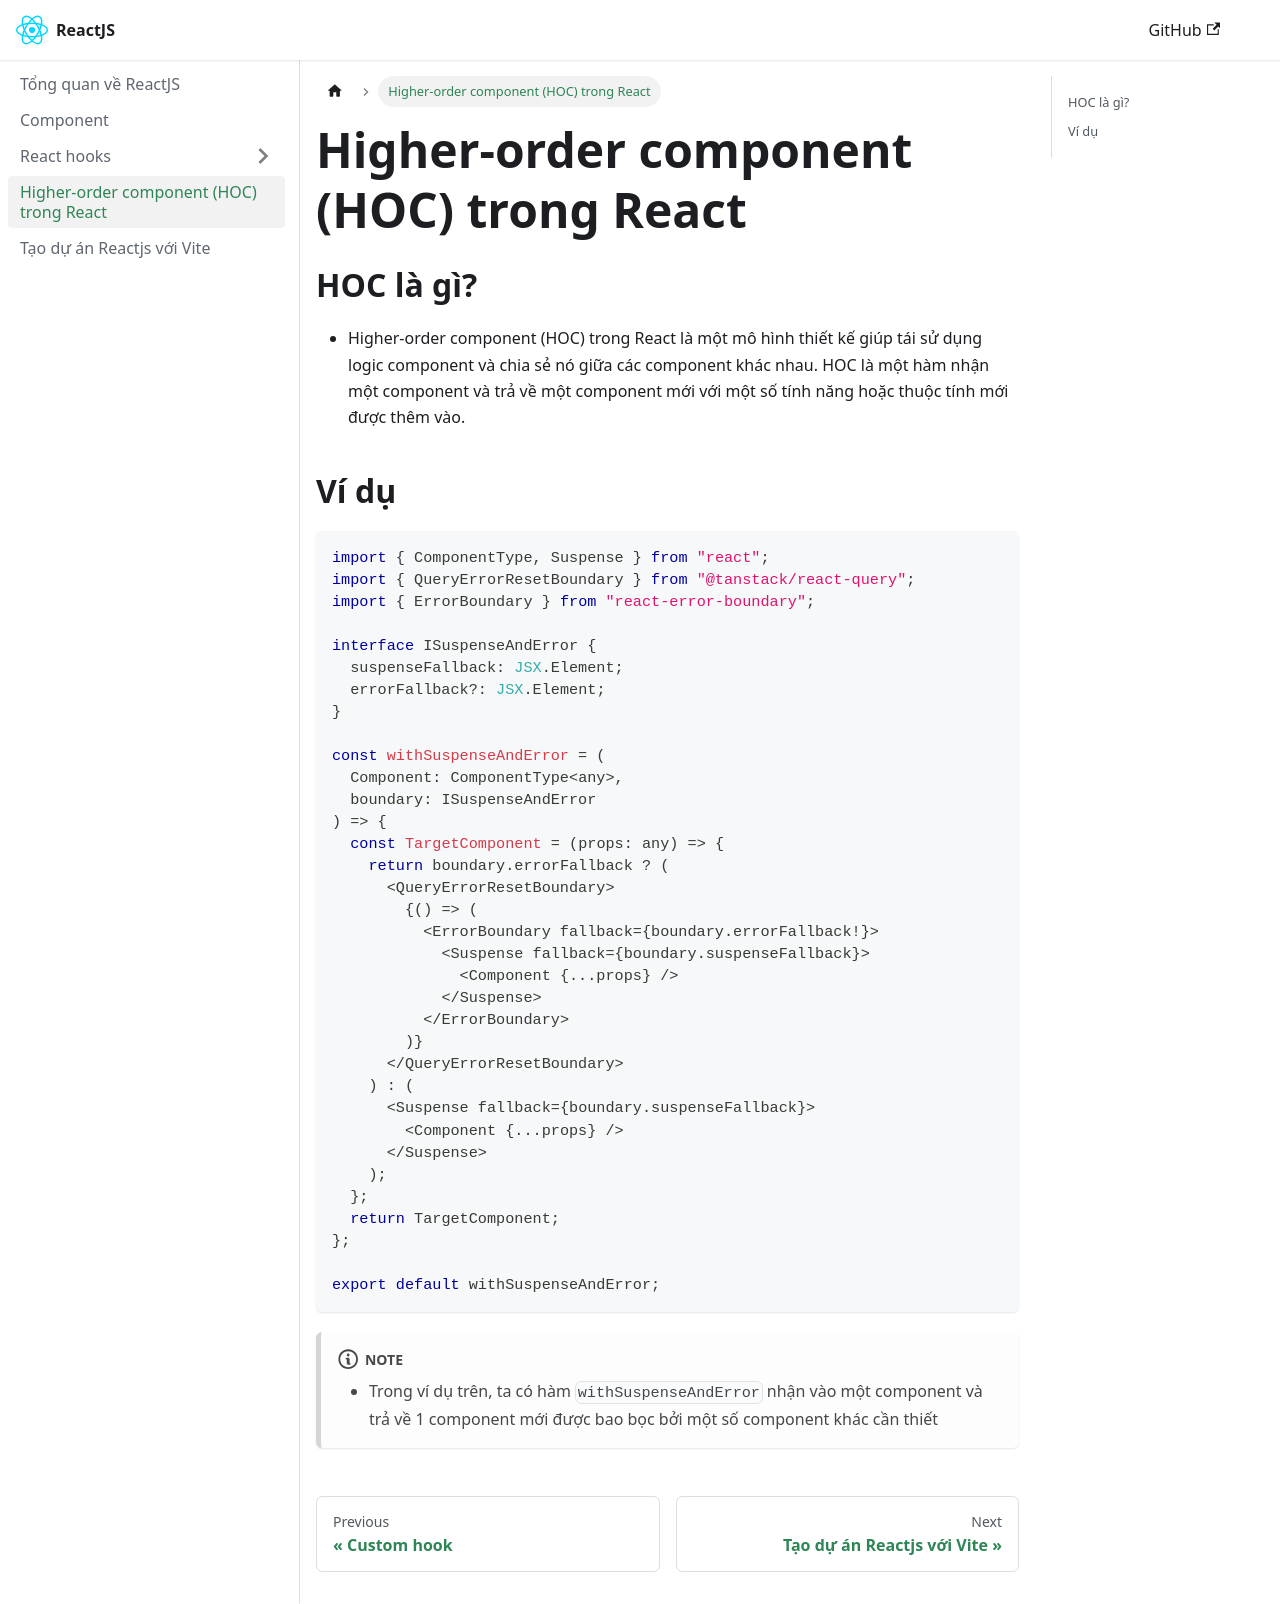

repository: nmc-docs/reactjs · page: hoc/index.html · generator: docusaurus

---
sidebar_position: 4
---

# Higher-order component (HOC) trong React

## HOC là gì?

- Higher-order component (HOC) trong React là một mô hình thiết kế giúp tái sử dụng logic component và chia sẻ nó giữa các component khác nhau. HOC là một hàm nhận một component và trả về một component mới với một số tính năng hoặc thuộc tính mới được thêm vào.

## Ví dụ

```ts
import { ComponentType, Suspense } from "react";
import { QueryErrorResetBoundary } from "@tanstack/react-query";
import { ErrorBoundary } from "react-error-boundary";

interface ISuspenseAndError {
  suspenseFallback: JSX.Element;
  errorFallback?: JSX.Element;
}

const withSuspenseAndError = (
  Component: ComponentType<any>,
  boundary: ISuspenseAndError
) => {
  const TargetComponent = (props: any) => {
    return boundary.errorFallback ? (
      <QueryErrorResetBoundary>
        {() => (
          <ErrorBoundary fallback={boundary.errorFallback!}>
            <Suspense fallback={boundary.suspenseFallback}>
              <Component {...props} />
            </Suspense>
          </ErrorBoundary>
        )}
      </QueryErrorResetBoundary>
    ) : (
      <Suspense fallback={boundary.suspenseFallback}>
        <Component {...props} />
      </Suspense>
    );
  };
  return TargetComponent;
};

export default withSuspenseAndError;
```

:::note

- Trong ví dụ trên, ta có hàm `withSuspenseAndError` nhận vào một component và trả về 1 component mới được bao bọc bởi một số component khác cần thiết

:::
